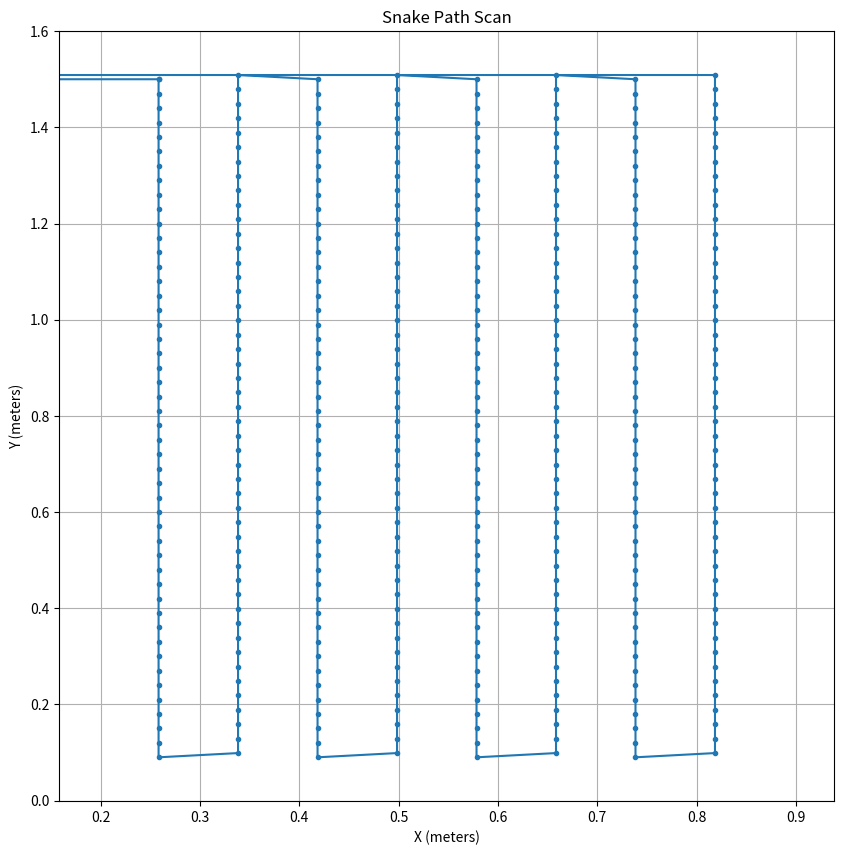

Reproduce this figure in Python.
# ██████╗  █████╗ ████████╗██╗  ██╗     ██████╗ ███████╗███╗   ██╗███████╗██████╗  █████╗ ████████╗██╗ ██████╗ ███╗   ██╗
# ██╔══██╗██╔══██╗╚══██╔══╝██║  ██║    ██╔════╝ ██╔════╝████╗  ██║██╔════╝██╔══██╗██╔══██╗╚══██╔══╝██║██╔═══██╗████╗  ██║
# ██████╔╝███████║   ██║   ███████║    ██║  ███╗█████╗  ██╔██╗ ██║█████╗  ██████╔╝███████║   ██║   ██║██║   ██║██╔██╗ ██║
# ██╔═══╝ ██╔══██║   ██║   ██╔══██║    ██║   ██║██╔══╝  ██║╚██╗██║██╔══╝  ██╔══██╗██╔══██║   ██║   ██║██║   ██║██║╚██╗██║
# ██║     ██║  ██║   ██║   ██║  ██║    ╚██████╔╝███████╗██║ ╚████║███████╗██║  ██║██║  ██║   ██║   ██║╚██████╔╝██║ ╚████║
# ╚═╝     ╚═╝  ╚═╝   ╚═╝   ╚═╝  ╚═╝     ╚═════╝ ╚══════╝╚═╝  ╚═══╝╚══════╝╚═╝  ╚═╝╚═╝  ╚═╝   ╚═╝   ╚═╝ ╚═════╝ ╚═╝  ╚═══╝                                                                                                                      
import numpy as np

def generate_snake_path(x_min, y_min, x_max, y_max, step_x, step_y, origin_x, origin_y):
    """
    Generates a snake pattern scan path inside a boundary box
    
    Parameters:
        x_min, y_min - Bottom-left corner of the box
        x_max, y_max - Top-right corner of the box
        step_x - Horizontal step size
        step_y - Vertical step size
        origin_x, origin_y - Origin coordinates (where the scan starts and ends)
    
    Returns:
        List of (x, y) coordinates in snake path order
    """
    
    path = []  # Store the path

    # 1. Path from origin to starting position
    x = origin_x
    y = origin_y

    path.append((x, y))  # Start at origin

    # Move vertically from (x_min, y_max) to (x_min, y_min)
    while y > y_max:
        y -= step_y
        path.append((x, round(float(y), 4)))
    
    # Move horizontally from (x_min, y_max) to (x_min, y_min)
    x = x_min
    path.append((x, round(float(y_max), 4)))  # Ensure we start at the correct y position
    
    # 2. Snake path generation
    direction = -1  # Start moving down (-1), invert and switch to up (1)
    while x <= x_max: # Loop until x coordinate is at or greater than right x-coordinate
        # Move down
        if direction == -1:
            # np.arange(start, stop, step)
            y_values = np.arange(y_max, y_min - step_y, -step_y)
        # Moving up
        else:    
            y_values = np.arange(y_min, y_max + step_y, step_y)
        
        for y in y_values:
            path.append((x, round(float(y),4)))
        
        # Small step to the right
        x += step_x
        
        # Flip direction
        direction *= -1
    
    # 3. Path from end of snake path to origin (0, 150) 
    x_end, y_end = path[-1]

    if direction == 1:  # Last move was up
        path.append((x_end, origin_y))  # Move up to origin_y
        path.append((origin_x, origin_y))  # Move left to origin_x
    else:  # Last move was down
        path.append((origin_x, y_end))  # Move left first
        path.append((origin_x, origin_y))  # Then move up

    return path

# Define boundary box (Example: 1.5m x 1.5m frame)
x_min, y_min = 0.2584, 0.0988  # Bottom-left corner of boundary
x_max, y_max = 0.8384, 1.5  # Top-right corner of boundary
step_x = 8/100  # 5 cm horizontal steps 

# FIXME: figure out formula to get horizontal step just right 
# find out what delta_X should be (What is the width of the scan reading)

step_y = 3/100  # 2 cm vertical steps

origin_x, origin_y = 0, 1.5  # Origin at (0, 150 cm)

# FIXME: find out why verticals are taller or slanted when step_y is increased
# fix the slant

# Generate scan path
snake_path = generate_snake_path(x_min, y_min, x_max, y_max, step_x, step_y, origin_x, origin_y)

# Print the path (first few points to test)
print(snake_path[:10])  # Prints the first 10 points in the snake path

# ██╗   ██╗ █████╗ ██████╗ ████████╗    ████████╗██████╗  █████╗ ███╗   ██╗███████╗███╗   ███╗██╗███████╗███████╗██╗ ██████╗ ███╗   ██╗
# ██║   ██║██╔══██╗██╔══██╗╚══██╔══╝    ╚══██╔══╝██╔══██╗██╔══██╗████╗  ██║██╔════╝████╗ ████║██║██╔════╝██╔════╝██║██╔═══██╗████╗  ██║
# ██║   ██║███████║██████╔╝   ██║          ██║   ██████╔╝███████║██╔██╗ ██║███████╗██╔████╔██║██║███████╗███████╗██║██║   ██║██╔██╗ ██║
# ██║   ██║██╔══██║██╔══██╗   ██║          ██║   ██╔══██╗██╔══██║██║╚██╗██║╚════██║██║╚██╔╝██║██║╚════██║╚════██║██║██║   ██║██║╚██╗██║
# ╚██████╔╝██║  ██║██║  ██║   ██║          ██║   ██║  ██║██║  ██║██║ ╚████║███████║██║ ╚═╝ ██║██║███████║███████║██║╚██████╔╝██║ ╚████║
#  ╚═════╝ ╚═╝  ╚═╝╚═╝  ╚═╝   ╚═╝          ╚═╝   ╚═╝  ╚═╝╚═╝  ╚═╝╚═╝  ╚═══╝╚══════╝╚═╝     ╚═╝╚═╝╚══════╝╚══════╝╚═╝ ╚═════╝ ╚═╝  ╚═══╝                                                                                                                                   

# import serial
# import time

# # Define serial COM port
# ser = serial.Serial('/dev/ttyUSB0', 115200, timeout = 1)
# time.sleep(2) # Wait for connection to establish

# # Send Path list
# coordinates = snake_path

# for x, y in coordinates:
#     message = f"{x},{y}\n"
#     ser.write(message.encode()) # Send data
#     time.sleep(0.1) # Delay to prevent instability

# ser.close()

# ██████╗ ██╗      ██████╗ ████████╗    ██╗   ██╗██╗███████╗██╗   ██╗ █████╗ ██╗     ██╗███████╗ █████╗ ████████╗██╗ ██████╗ ███╗   ██╗
# ██╔══██╗██║     ██╔═══██╗╚══██╔══╝    ██║   ██║██║██╔════╝██║   ██║██╔══██╗██║     ██║╚══███╔╝██╔══██╗╚══██╔══╝██║██╔═══██╗████╗  ██║
# ██████╔╝██║     ██║   ██║   ██║       ██║   ██║██║███████╗██║   ██║███████║██║     ██║  ███╔╝ ███████║   ██║   ██║██║   ██║██╔██╗ ██║
# ██╔═══╝ ██║     ██║   ██║   ██║       ╚██╗ ██╔╝██║╚════██║██║   ██║██╔══██║██║     ██║ ███╔╝  ██╔══██║   ██║   ██║██║   ██║██║╚██╗██║
# ██║     ███████╗╚██████╔╝   ██║        ╚████╔╝ ██║███████║╚██████╔╝██║  ██║███████╗██║███████╗██║  ██║   ██║   ██║╚██████╔╝██║ ╚████║
# ╚═╝     ╚══════╝ ╚═════╝    ╚═╝         ╚═══╝  ╚═╝╚══════╝ ╚═════╝ ╚═╝  ╚═╝╚══════╝╚═╝╚══════╝╚═╝  ╚═╝   ╚═╝   ╚═╝ ╚═════╝ ╚═╝  ╚═══╝
                                                                                                                                     
# Plot of snake path to visualize path
import matplotlib.pyplot as plt

# Separate x points to X and y points to Y. When separated X and Y can be used for plotting
X, Y = zip(*snake_path) 

plt.figure(figsize=(10, 10))
plt.plot(X, Y, marker='.', linestyle='-')
plt.xlim(x_min - 0.1, x_max + 0.1)
plt.ylim(y_min - 0.1, y_max + 0.1)
plt.xlabel("X (meters)")
plt.ylabel("Y (meters)")
plt.title("Snake Path Scan")
plt.grid()
plt.show()
